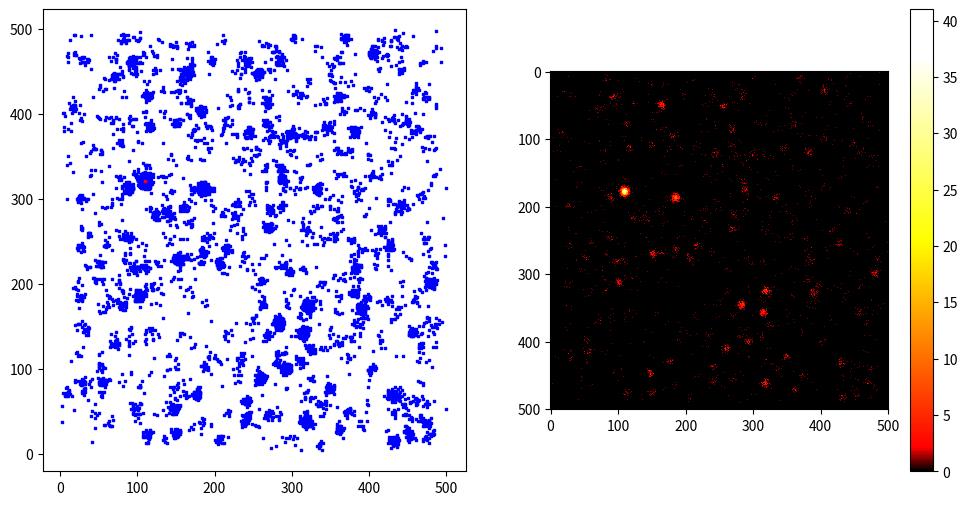

The matplotlib source for this figure:
import random
import math
import numpy as np
import matplotlib.pyplot as plt
import matplotlib.colors as mcolors

population = 10000
city_to_country = 0.14  # for UK
grid_width = 500
grid_height = 500


def dist_check(pos1, pos2):

    distance = []

    for i in range(np.shape(pos2)[0]):
        distance.append(math.sqrt(abs(pos1[0]-pos2[i, 0])**2 + abs(pos1[1]-pos2[i, 1])**2))

    if all(x > 25 for x in distance):
        return True
    else:
        return False


def counter(array):

    count = 0

    if np.shape(array)[0] < 2:
        for j in range(np.shape(array)[1]):
            if j != -1:
                count += 1
    else:
        for j in range(np.shape(array)[1]):
            if array[-1, j] != -1:
                count += 1

    return count


def counter1(array):

    count = 0

    for i in range(np.shape(array)[0]):
        for j in range(len(array[i, :])):
            if array[i, j] != -1:
                count += 1

    return count


def make_colormap(seq):
    """Return a LinearSegmentedColormap
    seq: a sequence of floats and RGB-tuples. The floats should be increasing
    and in the interval (0,1).
    """
    seq = [(None,) * 3, 0.0] + list(seq) + [1.0, (None,) * 3]
    cdict = {'red': [], 'green': [], 'blue': []}
    for i, item in enumerate(seq):
        if isinstance(item, float):
            r1, g1, b1 = seq[i - 1]
            r2, g2, b2 = seq[i + 1]
            cdict['red'].append([item, r1, r2])
            cdict['green'].append([item, g1, g2])
            cdict['blue'].append([item, b1, b2])
    return mcolors.LinearSegmentedColormap('CustomMap', cdict)


centers = np.zeros((1, 2))
centers[0, :] = random.randrange(10, grid_width - 10), random.randrange(10, grid_height - 10)
x = np.zeros((1, round(int(city_to_country*population))))
y = np.zeros((1, round(int(city_to_country*population))))
x[0, :] = np.around(np.random.normal(centers[0, 0], 3, round(int(city_to_country*population))))
y[0, :] = np.around(np.random.normal(centers[0, 1], 3, round(int(city_to_country*population))))
#print(x[:, ])

count = 0
counter(x)

while counter(x) > 2:
    runner = True
    while runner:
        new_center = (random.randrange(10, grid_width - 10), random.randrange(10, grid_height - 10))
        if dist_check(new_center, centers) & count < 20:
            centers = np.vstack((centers, new_center))
            runner = False

    new_x = np.around(np.random.normal(centers[count, 0], 3, round(int(city_to_country*population)/(count+2))))
    new_y = np.around(np.random.normal(centers[count, 1], 3, round(int(city_to_country*population)/(count+2))))
    while len(new_x) < round(int(city_to_country*population)):
        new_x = np.append(new_x, -1)
        new_y = np.append(new_y, -1)

    x = np.vstack((x, new_x))
    y = np.vstack((y, new_y))
    count += 1


new_x = np.delete(x.flatten(), np.where(x.flatten() == -1))
new_y = np.delete(y.flatten(), np.where(y.flatten() == -1))

print(int(population-len(new_x)))
x5 = np.around(np.random.uniform(0, grid_width, int(population-len(new_x))))
y5 = np.around(np.random.uniform(0, grid_height, int(population-len(new_y))))

all_x = np.concatenate((new_x, x5))
all_y = np.concatenate((new_y, y5))

all_xy = np.vstack((all_x, all_y))
agent_counts = np.zeros((grid_height+1, grid_width+1))

for i in range(np.shape(all_xy)[1]):
    if 0 < int(all_xy[0, i]) & int(all_xy[1, i]) < grid_width:
        agent_counts[int(all_xy[0, i]), grid_width-int(all_xy[1, i])] += 1

infected_index = [800]
all_x_infected = [0] * len(infected_index)
all_y_infected = [0] * len(infected_index)
infected_count = 0

for i in infected_index:
    all_x_infected[infected_count] = all_x[i]
    all_y_infected[infected_count] = all_y[i]
    infected_count += 1

c = mcolors.ColorConverter().to_rgb
rvb = make_colormap([c('black'), c('red'), 0.05, c('red'), c('yellow'), 0.5, c('yellow'), c('white')
                    , 0.9, c('white')])

plt.figure(figsize=(12, 6))
plt.subplot(1, 2, 1)
plt.scatter(all_x, all_y, marker='s', c='blue', s=2)
plt.scatter(all_x_infected, all_y_infected, marker='s', c='red', s=2)

plt.subplot(1, 2, 2)
plt.imshow(agent_counts.T, interpolation='nearest', cmap=rvb)
plt.colorbar()
plt.show()
